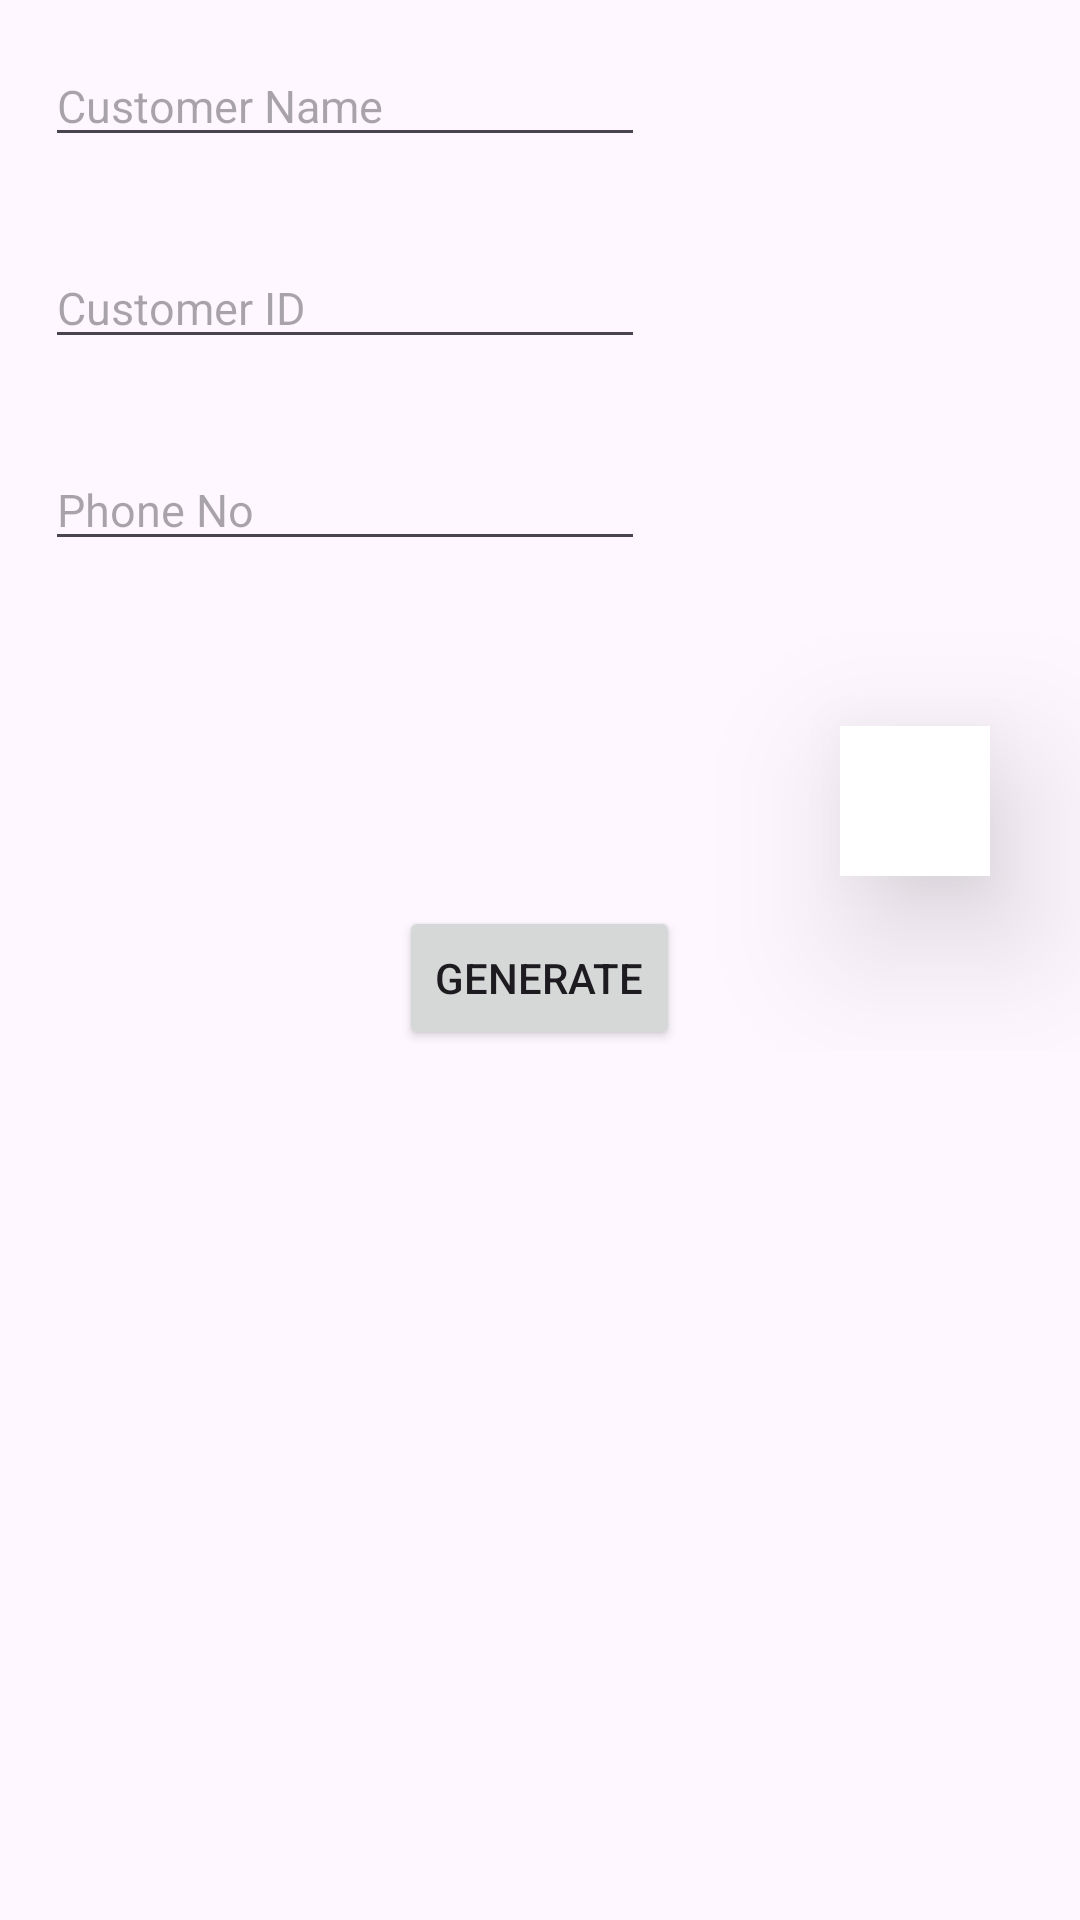

The Android layout XML behind this screen, and the referenced resources:
<!-- AndroidManifest.xml: application theme Theme.BillingSystem -->
<!-- res/layout/activity_sales.xml -->
<?xml version="1.0" encoding="utf-8"?>
<ScrollView xmlns:android="http://schemas.android.com/apk/res/android"
    xmlns:app="http://schemas.android.com/apk/res-auto"
    xmlns:tools="http://schemas.android.com/tools"
    android:layout_width="match_parent"
    android:layout_height="match_parent"
    android:orientation="vertical"
    tools:context=".Activity.SalesActivity">
    <LinearLayout
        android:orientation="vertical"
        android:layout_width="match_parent"
        android:layout_height="match_parent">

        <EditText
            android:id="@+id/cusName"
            android:layout_width="200dp"
            android:layout_height="wrap_content"
            android:layout_margin="15dp"
            android:hint="@string/customer_name"
            android:textColor="@color/black"
            android:textSize="15sp" />

        <EditText
            android:id="@+id/cusid"
            android:layout_width="200dp"
            android:layout_height="wrap_content"
            android:layout_margin="15dp"
            android:hint="@string/customer_id"
            android:inputType="number"
            android:textColor="@color/black"
            android:textSize="15sp" />

        <EditText

            android:id="@+id/PhoneNo"
            android:layout_width="200dp"
            android:layout_height="wrap_content"
            android:layout_margin="15dp"
            android:hint="@string/phone_no"
            android:inputType="number"
            android:maxLines="2"
            android:textColor="@color/black"
            android:textSize="15sp"
            tools:ignore="TextFields" />


        <LinearLayout
            android:id="@+id/parent_linear_layout"
            android:layout_width="match_parent"
            android:layout_height="wrap_content"
            android:layout_margin="20dp"
            android:orientation="vertical" />



        <ImageButton

            android:id="@+id/button_add"
            android:layout_width="50dp"
            android:layout_height="50dp"
            android:layout_gravity="end"
            android:layout_marginEnd="30dp"
            android:paddingLeft="10dp"
            android:elevation="30dp"
            android:padding="20dp"
            android:paddingRight="10dp"
            android:background="@color/white"
            android:src="@drawable/baseline_add_24"
            android:textAllCaps="false"
            android:textColor="@color/white" />

        <Button

            android:layout_width="wrap_content"
            android:text="@string/generate"
            android:layout_marginTop="10dp"

            android:layout_gravity="center"
            android:id="@+id/button"
            android:layout_height="wrap_content"/>

    </LinearLayout>


</ScrollView>
<!-- resources referenced by this layout -->
<resources>
  <color name="black">#FF000000</color>
  <color name="white">#FFFFFFFF</color>
  <string name="customer_id">Customer ID</string>
  <string name="customer_name">Customer Name</string>
  <string name="generate">Generate</string>
  <string name="phone_no">Phone No</string>
  <style name="Theme.BillingSystem" parent="Base.Theme.BillingSystem" />
  <style name="Base.Theme.BillingSystem" parent="Theme.Material3.DayNight.NoActionBar">
          
          
      </style>
</resources>
